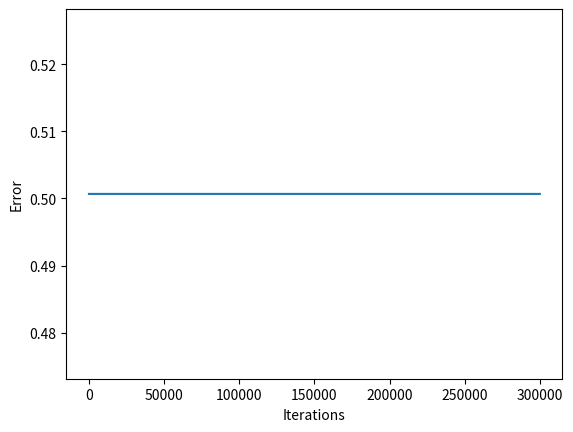

Write Python code to recreate this figure.
import random
import math

import numpy as np
import matplotlib.pyplot as plt


#
# Shorthand:
#   "pd_" as a variable prefix means "partial derivative"
#   "d_" as a variable prefix means "derivative"
#   "_wrt_" is shorthand for "with respect to"
#   "w_ho" and "w_ih" are the index of weights from hidden to output layer neurons and input to hidden layer neurons respectively
#
# Comment references:
#
# [1] Wikipedia article on Backpropagation
#   http://en.wikipedia.org/wiki/Backpropagation#Finding_the_derivative_of_the_error
# [2] Neural Networks for Machine Learning course on Coursera by Geoffrey Hinton
#   https://class.coursera.org/neuralnets-2012-001/lecture/39
# [3] The Back Propagation Algorithm
#   https://www4.rgu.ac.uk/files/chapter3%20-%20bp.pdf

class NeuralNetwork:
    LEARNING_RATE = 0.

    def __init__(self, num_inputs, num_hidden, num_outputs, hidden_layer_weights = None, hidden_layer_bias = None, output_layer_weights = None, output_layer_bias = None):
        self.num_inputs = num_inputs

        self.hidden_layer1 = NeuronLayer(3, hidden_layer_bias)
        self.hidden_layer2 = NeuronLayer(2, hidden_layer_bias)

        self.output_layer = NeuronLayer(num_outputs, output_layer_bias)

        self.init_weights_from_inputs_to_hidden_layer_neurons(hidden_layer_weights)

        self.init_weights_from_hidden_layer_neurons_to_output_layer_neurons(output_layer_weights)

    def init_weights_from_inputs_to_hidden_layer_neurons(self, hidden_layer_weights):
        weight_num = 0
        for h in range(len(self.hidden_layer1.neurons)):
            for i in range(self.num_inputs):
                if not hidden_layer_weights:
                    self.hidden_layer1.neurons[h].weights.append(random.uniform(-0.5, 0.5))
                else:
                    self.hidden_layer1.neurons[h].weights.append(hidden_layer_weights[weight_num])
                weight_num += 1

        weight_num = 0
        for h in range(len(self.hidden_layer2.neurons)):
            for i in range(len(self.hidden_layer1.neurons)):
                if not hidden_layer_weights:
                    self.hidden_layer2.neurons[h].weights.append(random.uniform(-0.5, 0.5))
                else:
                    self.hidden_layer2.neurons[h].weights.append(hidden_layer_weights[weight_num])
                weight_num += 1

    def init_weights_from_hidden_layer_neurons_to_output_layer_neurons(self, output_layer_weights):
        weight_num = 0
        for o in range(len(self.output_layer.neurons)):
            for h in range(len(self.hidden_layer2.neurons)):
                if not output_layer_weights:
                    self.output_layer.neurons[o].weights.append(random.uniform(-0.5, 0.5))
                else:
                    self.output_layer.neurons[o].weights.append(output_layer_weights[weight_num])
                weight_num += 1



    def inspect(self):
        print('------')
        print('* Inputs: {}'.format(self.num_inputs))
        print('------')
        print('Hidden Layer')
        self.hidden_layer.inspect()
        print('------')
        print('* Output Layer')
        self.output_layer.inspect()
        print('------')

    def feed_forward(self, inputs):
        hidden_layer1_outputs = self.hidden_layer1.feed_forward(inputs)
        hidden_layer2_outputs = self.hidden_layer2.feed_forward(hidden_layer1_outputs)

        # --------------------- can make a chain here ------------------------
        return self.output_layer.feed_forward(hidden_layer2_outputs)

    # Uses online learning, ie updating the weights after each training case
    def train(self, training_inputs, training_outputs):
        self.feed_forward(training_inputs)

        # 1. Output neuron deltas initialization
        pd_errors_wrt_output_neuron_total_net_input = [0] * len(self.output_layer.neurons)
        for o in range(len(self.output_layer.neurons)):

            # dE/ dWjk : deltaK
            pd_errors_wrt_output_neuron_total_net_input[o] = self.output_layer.neurons[o].calculate_pd_error_wrt_total_net_input(training_outputs[o])

        # -----------------------   could add looping for n - hidden layers   -----------------------------------
        # 2. Hidden neuron deltas : deltaJ
        pd_errors_wrt_hidden2_neuron_total_net_input = [0] * len(self.hidden_layer2.neurons)
        for h in range(len(self.hidden_layer2.neurons)):

            # We need to calculate the derivative of the error with respect to the output of each hidden layer neuron

            d_error_wrt_hidden_neuron_output = 0
            for o in range(len(self.output_layer.neurons)):
                #deltaL* Wij
                d_error_wrt_hidden_neuron_output += pd_errors_wrt_output_neuron_total_net_input[o] * self.output_layer.neurons[o].weights[h] #sum(deltaK * Wjk)

            # deltaJ = Oj * (1 - Oj) * sum(deltaK * Wjk)
            pd_errors_wrt_hidden2_neuron_total_net_input[h] = d_error_wrt_hidden_neuron_output * self.hidden_layer2.neurons[h].calculate_pd_total_net_input_wrt_input()


        pd_errors_wrt_hidden1_neuron_total_net_input = [0] * len(self.hidden_layer1.neurons)
        for h in range(len(self.hidden_layer1.neurons)):

            # We need to calculate the derivative of the error with respect to the output of each hidden layer neuron

            d_error_wrt_hidden_neuron_output = 0
            for o in range(len(self.hidden_layer2.neurons)):
                d_error_wrt_hidden_neuron_output += pd_errors_wrt_hidden2_neuron_total_net_input[o] * self.hidden_layer2.neurons[o].weights[h]  # sum(deltaK * Wjk)

            # deltaJ = Oj * (1 - Oj) * sum(deltaK * Wjk)
            pd_errors_wrt_hidden1_neuron_total_net_input[h] = d_error_wrt_hidden_neuron_output * self.hidden_layer1.neurons[h].calculate_pd_total_net_input_wrt_input()

        # 3. Update output neuron weights
        for o in range(len(self.output_layer.neurons)):
            for w_ho in range(len(self.output_layer.neurons[o].weights)):
                # P_ = deltaK times Oj
                pd_error_wrt_weight = pd_errors_wrt_output_neuron_total_net_input[o] * self.output_layer.neurons[o].calculate_pd_total_net_input_wrt_weight(w_ho)
                # Wjk = Wjk - n * P_
                self.output_layer.neurons[o].weights[w_ho] -= self.LEARNING_RATE * pd_error_wrt_weight

        # 4. Update hidden neuron weights
        for h in range(len(self.hidden_layer2.neurons)):
            for w_ih in range(len(self.hidden_layer2.neurons[h].weights)):
                # P_ = deltaJ times Oi
                pd_error_wrt_weight = pd_errors_wrt_hidden2_neuron_total_net_input[h] * self.hidden_layer2.neurons[h].calculate_pd_total_net_input_wrt_weight(w_ih)
                # Wij = Wij - n * P_
                self.hidden_layer2.neurons[h].weights[w_ih] -= self.LEARNING_RATE * pd_error_wrt_weight

        # 4. Update hidden neuron weights
        for h in range(len(self.hidden_layer1.neurons)):
            for w_ih in range(len(self.hidden_layer1.neurons[h].weights)):
                # P_ = deltaJ times Oi
                pd_error_wrt_weight = pd_errors_wrt_hidden1_neuron_total_net_input[h] * self.hidden_layer1.neurons[
                    h].calculate_pd_total_net_input_wrt_weight(w_ih)
                # Wij = Wij - n * P_
                self.hidden_layer1.neurons[h].weights[w_ih] -= self.LEARNING_RATE * pd_error_wrt_weight

    def calculate_total_error(self, training_sets):
        total_error = 0
        for t in range(len(training_sets)):
            training_inputs, training_outputs = training_sets[t]
            self.feed_forward(training_inputs)
            for o in range(len(training_outputs)):
                total_error += self.output_layer.neurons[o].calculate_error(training_outputs[o])
                # plt.plot(total_error)
                # plt.ylabel("Sigmoid function")
                # plt.xlabel('Range of x')
                # plt.show()

        return total_error

class NeuronLayer:
    def __init__(self, num_neurons, bias):

        # Every neuron in a layer shares the same bias
        self.bias = bias if bias else 1

        self.neurons = []
        for i in range(num_neurons):
            self.neurons.append(Neuron(self.bias))

    def inspect(self):
        print('Neurons:', len(self.neurons))
        for n in range(len(self.neurons)):
            print(' Neuron', n)
            for w in range(len(self.neurons[n].weights)):
                print('  Weight:', self.neurons[n].weights[w])
            print('  Bias:', self.bias)

    def feed_forward(self, inputs):
        outputs = []
        for neuron in self.neurons:
            outputs.append(neuron.calculate_output(inputs))
        return outputs

    def get_outputs(self):
        outputs = []
        for neuron in self.neurons:
            outputs.append(neuron.output)
        return outputs

class Neuron:
    def __init__(self, bias):
        self.bias = bias
        self.weights = []

    def calculate_output(self, inputs):
        self.inputs = inputs
        self.output = self.squash(self.calculate_total_net_input())
        return self.output

    def calculate_total_net_input(self):
        total = 0
        for i in range(len(self.inputs)):
            total += self.inputs[i] * self.weights[i]
        return total + self.bias

    # Apply the logistic function to squash the output of the neuron
    # The result is sometimes referred to as 'net' [2] or 'net' [1]
    def squash(self, total_net_input):
        return 1 / (1 + math.exp(-total_net_input))

    # Determine how much the neuron's total input has to change to move closer to the expected output
    #

    #
    def calculate_pd_error_wrt_total_net_input(self, target_output):
        return self.calculate_pd_error_wrt_output(target_output) * self.calculate_pd_total_net_input_wrt_input();

    # The error for each neuron is calculated by the Mean Square Error method:
    def calculate_error(self, target_output):
        return 0.5 * (target_output - self.output) ** 2

    # The partial derivate of the error with respect to actual output then is calculated by:
    # = 2 * 0.5 * (target output - actual output) ^ (2 - 1) * -1
    # = -(target output - actual output)
    #
    # The Wikipedia article on backpropagation [1] simplifies to the following, but most other learning material does not [2]
    # = actual output - target output
    #
    # Alternative, you can use (target - output), but then need to add it during backpropagation [3]
    #

    def calculate_pd_error_wrt_output(self, target_output):
        return -(target_output - self.output)

    # The total net input into the neuron is squashed using logistic function to calculate the neuron's output:
    #
    # The derivative (not partial derivative since there is only one variable) of the output then is:
    def calculate_pd_total_net_input_wrt_input(self):
        return self.output * (1 - self.output)

    # The total net input is the weighted sum of all the inputs to the neuron and their respective weights:
    #
    # The partial derivative of the total net input with respective to a given weight (with everything else held constant) then is:
    def calculate_pd_total_net_input_wrt_weight(self, index):
        return self.inputs[index]

###

# Blog post example:

# nn = NeuralNetwork(2, 2, 2, hidden_layer_weights=[0.15, 0.2, 0.25, 0.3], hidden_layer_weightsdden_layer_bias=0.35, output_layer_weights=[0.4, 0.45, 0.5, 0.55], output_layer_bias=0.6)
# for i in range(10000):
#     nn.train([0.05, 0.1], [0.01, 0.99])
#     print(i, round(nn.calculate_total_error([[[0.05, 0.1], [0.01, 0.99]]]), 9))

# XOR example:

training_sets = [
    [[0, 0], [0]],
    [[0, 1], [1]],
    [[1, 0], [1]],
    [[1, 1], [0]]
]

num_of_inputs = len(training_sets[0][0])
num_of_outputs = len(training_sets[0][1])
num_of_hidden_units = 4


hidden_layer_bias = 1.27546647732
output_layer_bias = 0.670661698408
hidden_layer_weights = [0.24224589619972614, 0.47589624529986785, -0.40746440711877696, 0.4855313370435048, -0.35524491152598103, -0.26786164415951175, 0.0005698297643920158, -0.20072083117186879]
output_layer_weights = [-0.3460655110385422, -0.40625244341523403, 0.4113354296243792, -0.4245191770024349, 0.47232777559508743, 0.4347981906743703, 0.36284324430203707, -0.2511815553956299]
nn = NeuralNetwork(num_of_inputs, num_of_hidden_units, num_of_outputs, hidden_layer_weights, hidden_layer_bias,output_layer_weights,output_layer_bias)

err = []
for i in range(300000):
    training_inputs, training_outputs = random.choice(training_sets)
    nn.train(training_inputs, training_outputs)
    total_err = nn.calculate_total_error(training_sets)
    print(i, total_err)
    err.append(total_err)


plt.plot(err)
plt.ylabel("Error")
plt.xlabel('Iterations')
plt.savefig('Q5a.png')
plt.close()
